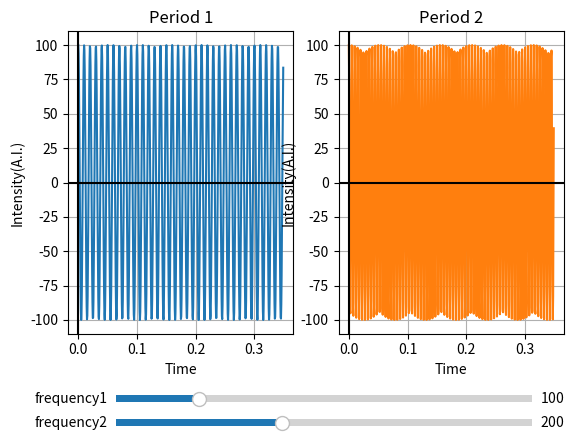

Write Python code to recreate this figure.
import matplotlib.pyplot as plt
import numpy as np
import math
from matplotlib.widgets import Slider, Button, TextBox

time = 0.00055
frequency = 100
intensity = 100
frequency1 = 200
intensity1 = 100


#plt.ion()
fig,axs = plt.subplots(nrows=1, ncols=2)
plt.subplots_adjust(bottom=0.25)
x = np.arange(0,time*636,time)
y1 = (np.cos(x*3.14*2*frequency))*intensity
y2 = (np.cos(x*3.14*2*frequency1))*intensity1

#fig.tight_layout() 
d, = axs[0].plot(x, y1)
axs[0].set_title('Period 1')
d1, = axs[1].plot(x, y2, 'tab:orange')
axs[1].set_title('Period 2')

ax_slide = plt.axes([0.2, 0.1, 0.65, 0.03])
ax_slide1 = plt.axes([0.2, 0.05, 0.65, 0.03])
s_factor = Slider(ax_slide, 'frequency1', 0, 500, valinit=100, valstep=50)
s_factor1 = Slider(ax_slide1, 'frequency2', 0, 500, valinit=200, valstep=50)

def update(val):
    newFreq = s_factor.val
    newFreq1 = s_factor1.val
    y1 = (np.cos(x*3.14*2*newFreq))*intensity
    y2 = (np.cos(x*3.14*2*newFreq1))*intensity1
    d.set_ydata(y1)
    d1.set_ydata(y2)
    #redrawing the figure
    fig.canvas.draw()


#Label x and y plots
axs[1].set(xlabel='Time', ylabel='Intensity(A.I.)')
axs[0].set(xlabel='Time', ylabel='Intensity(A.I.)')

for ax in axs.flat:
    ax.axhline(y=0, color='k')
    ax.axvline(x=0, color='k')
    ax.grid(True, which='both')
s_factor.on_changed(update)
s_factor1.on_changed(update)

plt.show()